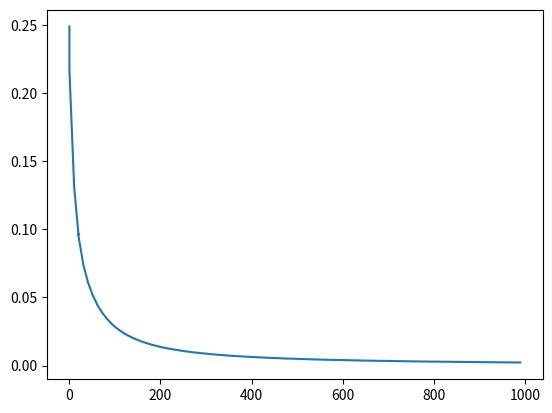

Here is the Python script that generated this plot:
import numpy as np
import matplotlib.pyplot as plt


def mse_loss(y_true, y_pred):
    return ((y_true - y_pred) ** 2).mean()


def sigmoid(x):
    return 1 / (1 + np.exp(-x))


def deriv_sigmoid(x):
    fx = sigmoid(x)
    return fx * (1 - fx)


class NeuralNetwork:
    """
    A neural network with:
        - 2 inputs
        - a hidden layer with 2 neurons (h1, h2)
        - an output layer with 1 neuron (o1)
    Each neuron has the same weights and bias:
        - w = [0, 1]
        - b = 0
    """

    def __init__(self):
        # weights
        self.w1 = np.random.normal()
        self.w2 = np.random.normal()
        self.w3 = np.random.normal()
        self.w4 = np.random.normal()
        self.w5 = np.random.normal()
        self.w6 = np.random.normal()

        # biases
        self.b1 = np.random.normal()
        self.b2 = np.random.normal()
        self.b3 = np.random.normal()

    def feedforward(self, x):
        h1 = sigmoid(self.w1 * x[0] + self.w2 * x[1] + self.b1)
        h2 = sigmoid(self.w3 * x[0] + self.w4 * x[1] + self.b2)
        o1 = sigmoid(self.w5 * h1 + self.w6 * h2 + self.b3)

        return o1

    def train(self, data, all_y_trues):
        learn_rate = 0.1
        epochs = 1000

        epoch_array = []
        loss_array = []

        for epoch in range(epochs):
            for x, y_true in zip(data, all_y_trues):
                # do the feedforward pass
                sum_h1 = self.w1 * x[0] + self.w2 * x[1] + self.b1
                h1 = sigmoid(sum_h1)
                sum_h2 = self.w3 * x[0] + self.w4 * x[1] + self.b2
                h2 = sigmoid(sum_h2)
                sum_o1 = self.w5 * h1 + self.w6 * h2 + self.b3
                o1 = sigmoid(sum_o1)
                y_pred = o1

                d_L_d_ypred = -2 * (y_true - y_pred)

                # Neuron o1
                d_ypred_d_w5 = h1 * deriv_sigmoid(sum_o1)
                d_ypred_d_w6 = h2 * deriv_sigmoid(sum_o1)
                d_ypred_d_b3 = deriv_sigmoid(sum_o1)

                d_ypred_d_h1 = self.w5 * deriv_sigmoid(sum_o1)
                d_ypred_d_h2 = self.w6 * deriv_sigmoid(sum_o1)

                # Neuron h1
                d_h1_d_w1 = x[0] * deriv_sigmoid(sum_h1)
                d_h1_d_w2 = x[1] * deriv_sigmoid(sum_h1)
                d_h1_d_b1 = deriv_sigmoid(sum_h1)

                # Neuron h2
                d_h2_d_w3 = x[0] * deriv_sigmoid(sum_h2)
                d_h2_d_w4 = x[1] * deriv_sigmoid(sum_h2)
                d_h2_d_b2 = deriv_sigmoid(sum_h2)

                # Neuron h1
                self.w1 -= learn_rate * d_L_d_ypred * d_ypred_d_h1 * d_h1_d_w1
                self.w2 -= learn_rate * d_L_d_ypred * d_ypred_d_h1 * d_h1_d_w2
                self.b1 -= learn_rate * d_L_d_ypred * d_ypred_d_h1 * d_h1_d_b1

                # Neuron h2
                self.w3 -= learn_rate * d_L_d_ypred * d_ypred_d_h2 * d_h2_d_w3
                self.w4 -= learn_rate * d_L_d_ypred * d_ypred_d_h2 * d_h2_d_w4
                self.b2 -= learn_rate * d_L_d_ypred * d_ypred_d_h2 * d_h2_d_b2

                # Neuron o1
                self.w5 -= learn_rate * d_L_d_ypred * d_ypred_d_w5
                self.w6 -= learn_rate * d_L_d_ypred * d_ypred_d_w6
                self.b3 -= learn_rate * d_L_d_ypred * d_ypred_d_b3

                if epoch % 10 == 0:
                    y_preds = np.apply_along_axis(self.feedforward, 1, data)
                    loss = mse_loss(all_y_trues, y_preds)
                    print("Epoch %d loss: %.3f" % (epoch, loss))
                    epoch_array.append(epoch)
                    loss_array.append(loss)

        return epoch_array, loss_array


if __name__ == "__main__":
    data = np.array([
        [-2, -1],
        [25, 6],
        [17, 4],
        [-15, -6]
    ])
    all_y_trues = np.array([
        1,
        0,
        0,
        1
    ])

    network = NeuralNetwork()
    x, y = network.train(data, all_y_trues)

    # prediction
    emily = np.array([-7, -3])
    frank = np.array([20, 2])
    print("Emily: %.3f" % network.feedforward(emily))
    print("Frank: %.3f" % network.feedforward(frank))

    plt.plot(x, y)
    plt.show()
